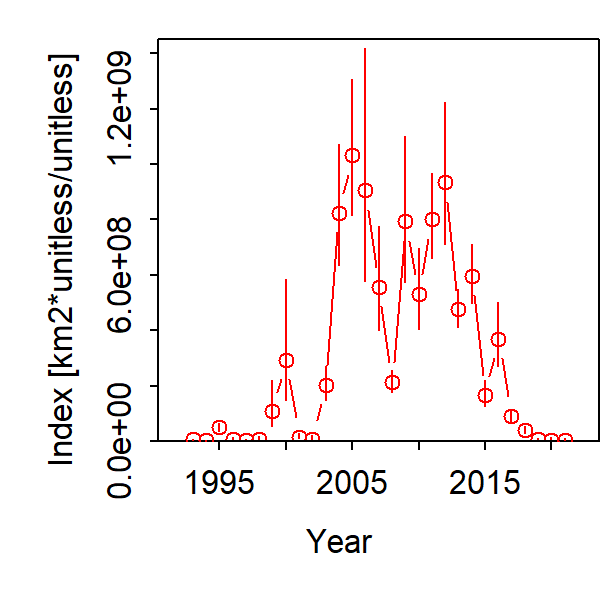

The table this chart was drawn from, first rows:
Category, Time, Stratum, Units, Estimate, Std. Error for Estimate, Std. Error for ln(Estimate)
1, 1993, Stratum_1, [km2*unitless/unitless], 6165583, 2502902, 0.4059
1, 1994, Stratum_1, [km2*unitless/unitless], 2433663, 1369618, 0.5628
1, 1995, Stratum_1, [km2*unitless/unitless], 49977261, 14211537, 0.2844
1, 1996, Stratum_1, [km2*unitless/unitless], 9268767, 4689286, 0.5059
1, 1997, Stratum_1, [km2*unitless/unitless], 4171746, 3106385, 0.7446
1, 1998, Stratum_1, [km2*unitless/unitless], 6468354, 6475181, 1.001
1, 1999, Stratum_1, [km2*unitless/unitless], 109460426, 75793723, 0.6924
1, 2000, Stratum_1, [km2*unitless/unitless], 293391070, 201944126, 0.6883
1, 2001, Stratum_1, [km2*unitless/unitless], 16405440, 8908503, 0.543
1, 2002, Stratum_1, [km2*unitless/unitless], 6960570, 7773525, 1.117
1, 2003, Stratum_1, [km2*unitless/unitless], 201987739, 60561292, 0.2998
1, 2004, Stratum_1, [km2*unitless/unitless], 824236551, 216294189, 0.2624
1, 2005, Stratum_1, [km2*unitless/unitless], 1031590397, 242961248, 0.2355
1, 2006, Stratum_1, [km2*unitless/unitless], 905731020, 406392489, 0.4487
1, 2007, Stratum_1, [km2*unitless/unitless], 557077940, 184444348, 0.3311
1, 2008, Stratum_1, [km2*unitless/unitless], 214081501, 39539677, 0.1847
1, 2009, Stratum_1, [km2*unitless/unitless], 793918954, 258561052, 0.3257
1, 2010, Stratum_1, [km2*unitless/unitless], 531270539, 144142685, 0.2713
1, 2011, Stratum_1, [km2*unitless/unitless], 799900121, 151543993, 0.1895
1, 2012, Stratum_1, [km2*unitless/unitless], 933633537, 253240917, 0.2712
1, 2013, Stratum_1, [km2*unitless/unitless], 475459961, 69723940, 0.1466
1, 2014, Stratum_1, [km2*unitless/unitless], 597084022, 105899428, 0.1774
1, 2015, Stratum_1, [km2*unitless/unitless], 166826511, 47652862, 0.2856
1, 2016, Stratum_1, [km2*unitless/unitless], 370148517, 113029984, 0.3054
1, 2017, Stratum_1, [km2*unitless/unitless], 91585852, 21650969, 0.2364
1, 2018, Stratum_1, [km2*unitless/unitless], 39453736, 12250945, 0.3105
1, 2019, Stratum_1, [km2*unitless/unitless], 8955113, 3051144, 0.3407
1, 2020, Stratum_1, [km2*unitless/unitless], 4562804, 5266080, 1.154
1, 2021, Stratum_1, [km2*unitless/unitless], 5280125, 3159101, 0.5983
